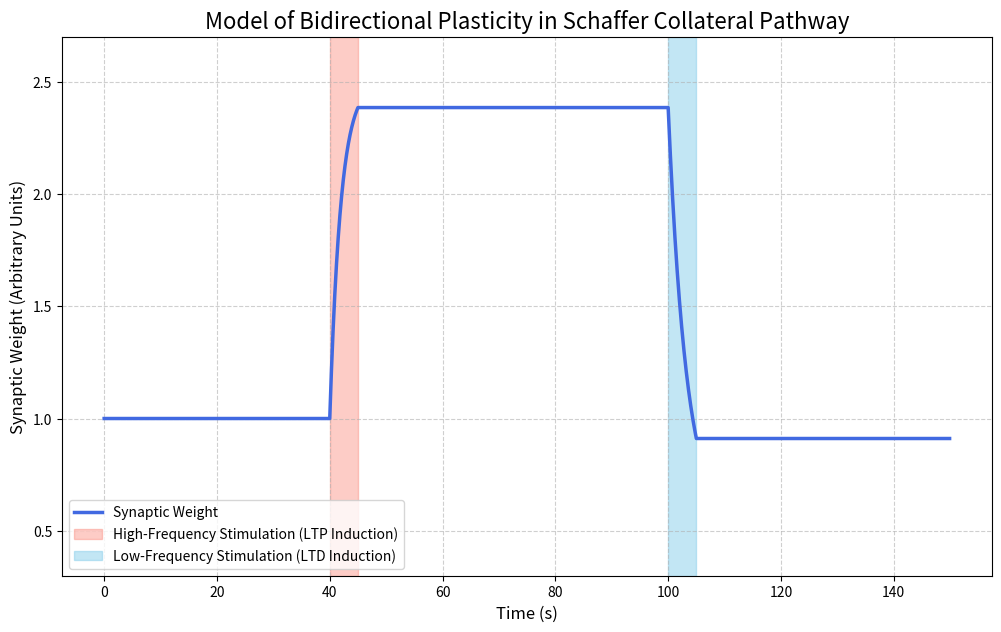

Recreate this plot in Python.

# 1. IMPORT LIBRARIES

# Import numpy for math calculations
import numpy as np
# Import matplotlib.pyplot for creating plots and visualizations
import matplotlib.pyplot as plt


# 2. DEFINE BIOLOGICAL PARAMETERS AND SIMULATION SETUP

# This function defines the key variables that control our simulation,
# including timing for LTP and LTD induction and the learning rates.

def setup_parameters():
    """
    Sets up all the parameters for the LTP and LTD simulation.
    Returns:
        dict: A dictionary containing all simulation parameters.
    """
    params = {
        # Simulation Time 
        'total_time': 150,         # Total simulation duration in seconds
        'dt': 0.1,                 # Time step in seconds (The smaller it is the more precise it si)

        # Synaptic Properties 
        'w_initial': 1.0,          # Initial synaptic weight (baseline strength)
        'w_max': 2.5,              # Maximum possible synaptic weight (a ceiling for potentiation)
        'w_min': 0.5,              # Minimum possible synaptic weight (a floor for depression)
        'ltp_learning_rate': 0.5,  # Controls how quickly the weight increases during LTP
        'ltd_learning_rate': 0.3,  # Controls how quickly the weight decreases during LTD

        # Stimulation Protocol 
        'hfs_start': 40,           # HFS (High-Frequency Stimulation) for LTP starts
        'hfs_end': 45,             # HFS for LTP ends
        'lfs_start': 100,          # LFS (Low-Frequency Stimulation) for LTD starts
        'lfs_end': 105,            # LFS for LTD ends
    }
    return params


# 3. RUN THE LTP/LTD SIMULATION

# This is the main function where the simulation happens. It will loop through
# time, check the stimulation protocol, and update the synaptic weight.

def run_simulation(params):
    """
    So this will simulate the change in synaptic weight over time based on the stimulation protocol.
    Args:
        params (dict): A dictionary containing simulation parameters.
    Returns:
        tuple: A tuple containing the time array and the synaptic_weight array.
    """
    # Unpack parameters from the dictionary for easier access
    total_time = params['total_time']
    dt = params['dt']
    w_initial = params['w_initial']
    w_max = params['w_max']
    w_min = params['w_min']
    ltp_rate = params['ltp_learning_rate']
    ltd_rate = params['ltd_learning_rate']
    
    hfs_start = params['hfs_start']
    hfs_end = params['hfs_end']
    lfs_start = params['lfs_start']
    lfs_end = params['lfs_end']

    #  Initialization 
    # Create a time vector from 0 to total_time with steps of dt
    time_steps = np.arange(0, total_time, dt)
    # Create an array to store the synaptic weight at each time step
    synaptic_weight = np.zeros(len(time_steps))
    synaptic_weight[0] = w_initial

    #  Simulation Loop 
    # Iterate through each time step to calculate the new synaptic weight
    for i in range(len(time_steps) - 1):
        current_time = time_steps[i]
        current_weight = synaptic_weight[i]

        # Check for High-Frequency Stimulation (HFS) to induce LTP
        if hfs_start <= current_time < hfs_end:
            # The weight increases towards its maximum value (w_max)
            dw = ltp_rate * (w_max - current_weight) * dt
            synaptic_weight[i+1] = current_weight + dw
        
        # Check for Low-Frequency Stimulation (LFS) to induce LTD
        elif lfs_start <= current_time < lfs_end:
            # The weight decreases towards its minimum value (w_min)
            dw = ltd_rate * (w_min - current_weight) * dt  # Note: (w_min - current_weight) is negative
            synaptic_weight[i+1] = current_weight + dw
            
        else:
            # Baseline or Post-Stimulation: The weight remains stable
            synaptic_weight[i+1] = current_weight

    return time_steps, synaptic_weight

# 
# 4. PLOT THE RESULTS
# 
# This function takes the results of the simulation and creates a professional,
# well-labeled plot to visualize the bidirectional plasticity.

def plot_results(time_steps, synaptic_weight, params):
    """
    So this will generate and display a plot of synaptic weight vs. time.
    Args:
        time_steps (np.array): The array of time points.
        synaptic_weight (np.array): The array of synaptic weights over time.
        params (dict): The dictionary of simulation parameters for labeling.
    """
    plt.figure(figsize=(12, 7)) # Create a figure
    
    # Plot the synaptic weight against time
    plt.plot(time_steps, synaptic_weight, label='Synaptic Weight', color='royalblue', linewidth=2.5)

    # --- Add labels and title ---
    plt.title('Model of Bidirectional Plasticity in Schaffer Collateral Pathway', fontsize=16)
    plt.xlabel('Time (s)', fontsize=12)
    plt.ylabel('Synaptic Weight (Arbitrary Units)', fontsize=12)
    plt.grid(True, linestyle='--', alpha=0.6) # Add a grid

    # --- Add shaded regions to indicate stimulation periods ---
    plt.axvspan(params['hfs_start'], params['hfs_end'], color='salmon', alpha=0.4, 
                label='High-Frequency Stimulation (LTP Induction)')
    
    plt.axvspan(params['lfs_start'], params['lfs_end'], color='skyblue', alpha=0.5, 
                label='Low-Frequency Stimulation (LTD Induction)')

    # Set the y-axis limits
    plt.ylim(params['w_min'] - 0.2, params['w_max'] + 0.2)
    plt.legend(fontsize=10) # Display the legend
    
    # Display the final plot
    plt.show()


# 5. MAIN EXECUTION BLOCK

# This block runs all the functions in the correct order when the script is executed.

if __name__ == '__main__':
    # Step 1: Set up the parameters
    simulation_params = setup_parameters()
    # Step 2: Run the simulation with those parameters
    time, weight = run_simulation(simulation_params)
    # Step 3: Plot the generated data
    plot_results(time, weight, simulation_params)